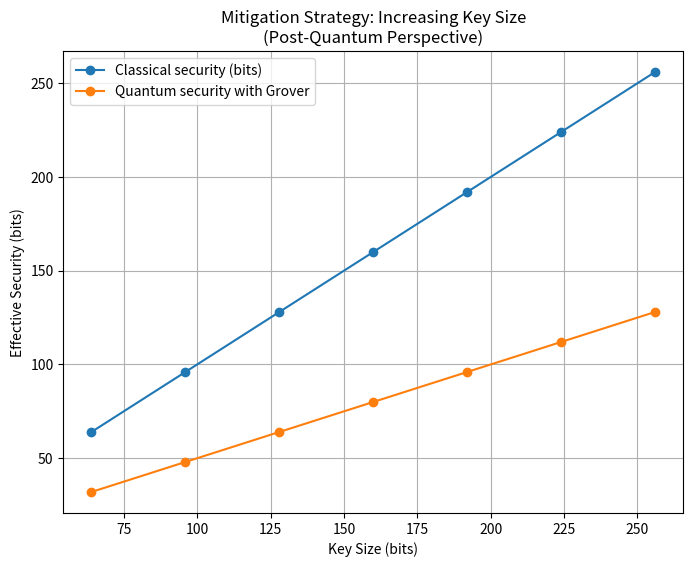

Python code for this plot:
import numpy as np
import matplotlib.pyplot as plt

print("\n===== SOLUTION 1: KEY SIZE MITIGATION =====\n")

# Key sizes
bits = np.arange(64, 257, 32)

# Security levels in bits (log2 scale)
classical_security = bits
quantum_security = bits / 2   # Grover halves security bits

for b, c, q in zip(bits, classical_security, quantum_security):
    print(f"Key size: {b} bits")
    print(f" Classical security ~ 2^{int(c)}")
    print(f" Quantum security (Grover) ~ 2^{int(q)}\n")

plt.figure(figsize=(8,6))

plt.plot(bits, classical_security, marker='o',
         label="Classical security (bits)")

plt.plot(bits, quantum_security, marker='o',
         label="Quantum security with Grover")

plt.xlabel("Key Size (bits)")
plt.ylabel("Effective Security (bits)")
plt.title("Mitigation Strategy: Increasing Key Size\n(Post-Quantum Perspective)")
plt.legend()
plt.grid(True)

plt.show()
